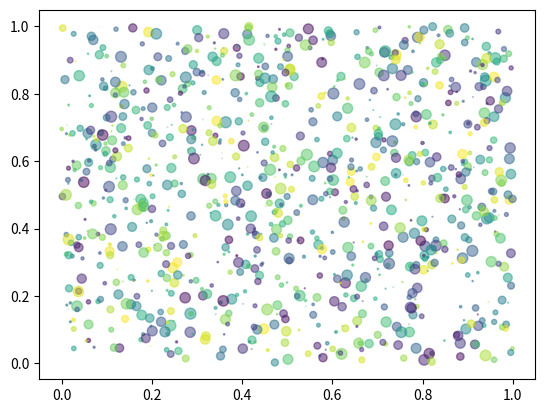

Reproduce this figure in Python.
import numpy as np
import matplotlib.pyplot as plt

count=1000
N=np.random.rand(count)
x=np.random.rand(count)
y=np.random.rand(count)
color=np.random.rand(count)
area=np.pi*(20*np.random.rand(count)**2)

plt.scatter(x,y,s=area,c=color,alpha=0.5)
plt.show()